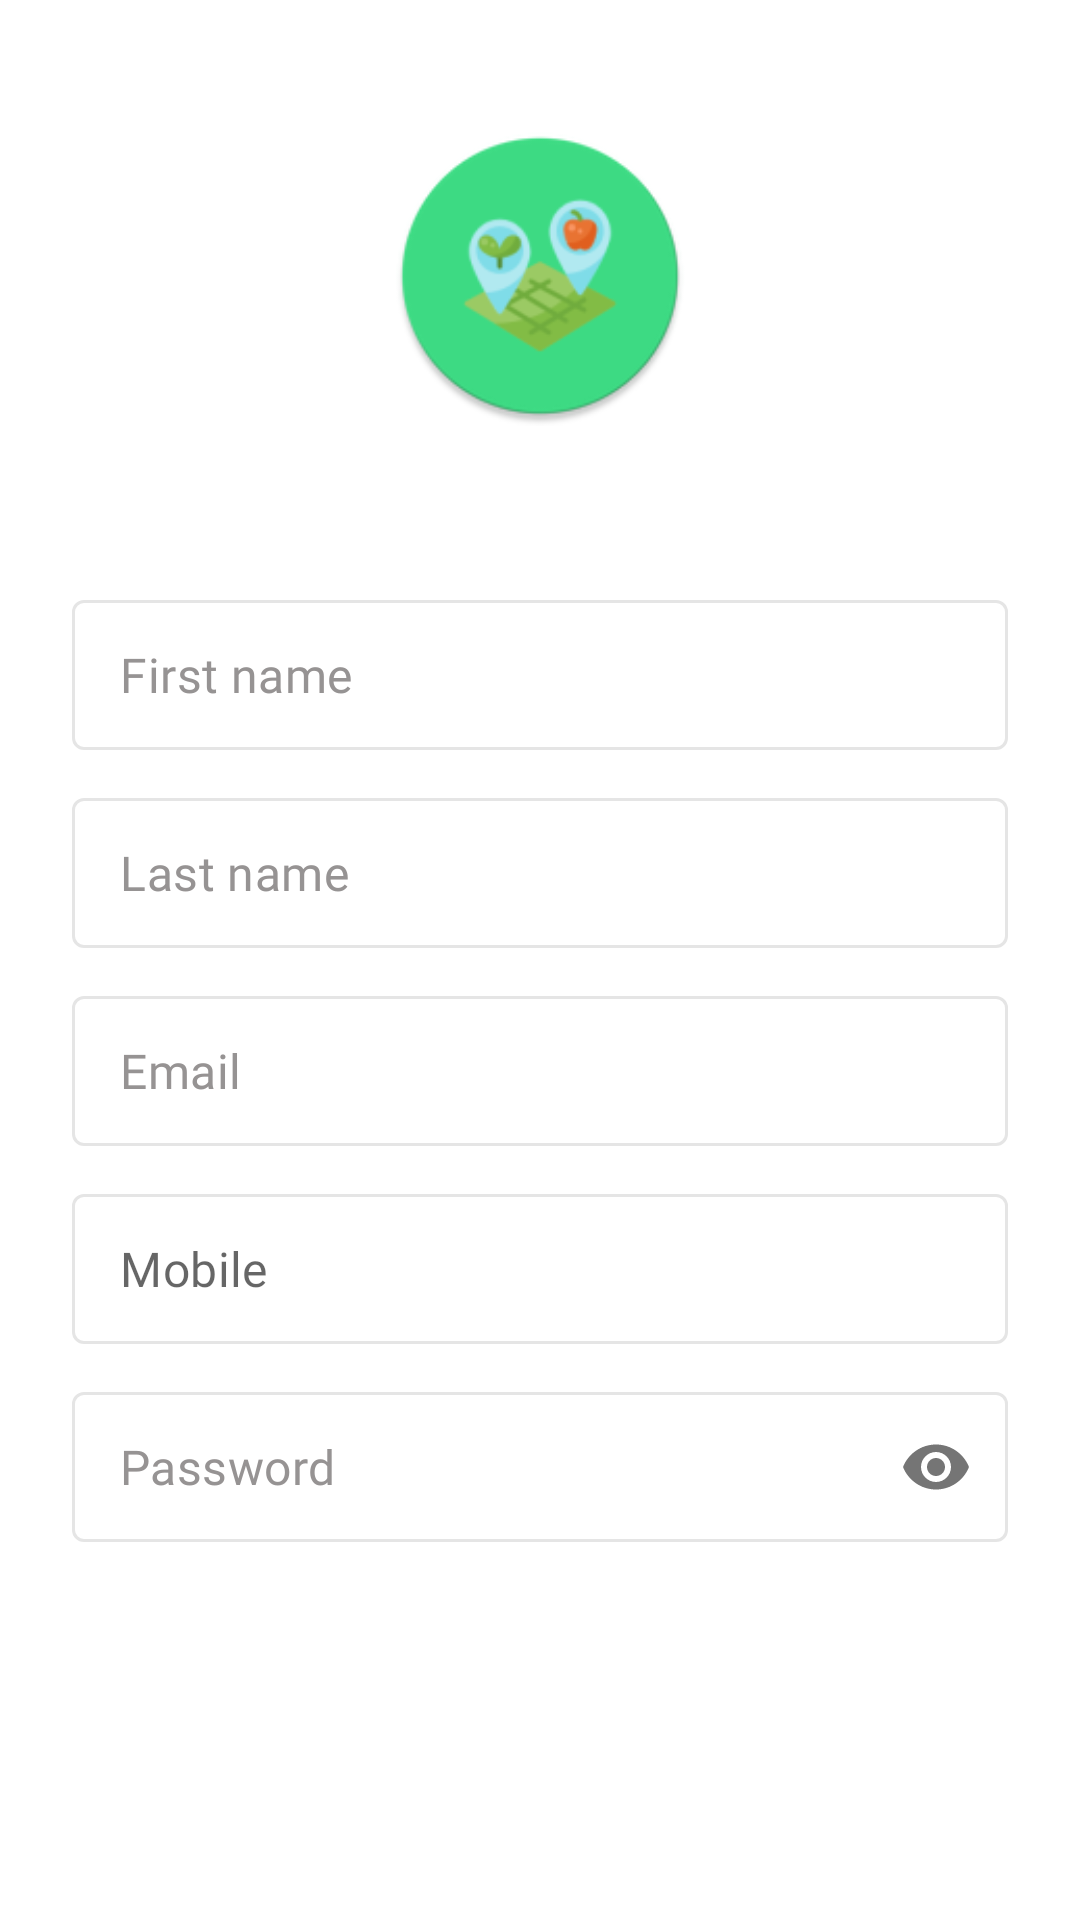

Android layout source for this screen:
<!-- AndroidManifest.xml: application theme AppTheme -->
<!-- res/layout/register_fragment.xml -->
<?xml version="1.0" encoding="utf-8"?>
<androidx.constraintlayout.widget.ConstraintLayout xmlns:android="http://schemas.android.com/apk/res/android"
    xmlns:tools="http://schemas.android.com/tools"
    android:layout_width="match_parent"
    android:layout_height="match_parent"
    xmlns:app="http://schemas.android.com/apk/res-auto"
    tools:context=".ui.auth.register.RegisterFragment">

    <ImageView
        android:id="@+id/ivLogo"
        android:layout_width="100dp"
        android:layout_height="120dp"
        android:layout_marginTop="32dp"
        android:src="@mipmap/ic_launcher_round"
        app:layout_constraintEnd_toEndOf="parent"
        app:layout_constraintStart_toStartOf="parent"
        app:layout_constraintTop_toTopOf="parent" />

    <com.google.android.material.textfield.TextInputLayout
        android:id="@+id/tilFirstName"
        style="@style/Widget.MaterialComponents.TextInputLayout.OutlinedBox.Dense"
        android:layout_width="0dp"
        android:layout_height="wrap_content"
        android:layout_marginTop="48dp"
        android:layout_marginStart="24dp"
        android:layout_marginEnd="24dp"
        app:boxBackgroundColor="@android:color/transparent"
        app:boxStrokeColor="@color/colorTextInputLayoutBorder"
        app:boxStrokeWidth="1dp"
        app:hintAnimationEnabled="false"
        app:hintEnabled="false"
        app:layout_constraintEnd_toEndOf="parent"
        app:layout_constraintStart_toStartOf="parent"
        app:layout_constraintTop_toBottomOf="@+id/ivLogo">

        <com.google.android.material.textfield.TextInputEditText
            android:id="@+id/tieFirstName"
            android:layout_width="match_parent"
            android:layout_height="50dp"
            android:fontFamily="@font/source_sans_pro_regular"
            android:hint="@string/first_name"
            android:inputType="textPersonName"
            android:textColorHint="@color/colorEditTextHint" />

    </com.google.android.material.textfield.TextInputLayout>

    <com.google.android.material.textfield.TextInputLayout
        android:id="@+id/tilLastName"
        style="@style/Widget.MaterialComponents.TextInputLayout.OutlinedBox.Dense"
        android:layout_width="0dp"
        android:layout_height="wrap_content"
        android:layout_marginStart="24dp"
        android:layout_marginTop="16dp"
        android:layout_marginEnd="24dp"
        app:boxBackgroundColor="@android:color/transparent"
        app:boxStrokeColor="@color/colorTextInputLayoutBorder"
        app:boxStrokeWidth="1dp"
        app:hintAnimationEnabled="false"
        app:hintEnabled="false"
        app:layout_constraintEnd_toEndOf="parent"
        app:layout_constraintStart_toStartOf="parent"
        app:layout_constraintTop_toBottomOf="@+id/tilFirstName">

        <com.google.android.material.textfield.TextInputEditText
            android:id="@+id/tieLastName"
            android:layout_width="match_parent"
            android:layout_height="50dp"
            android:fontFamily="@font/source_sans_pro_regular"
            android:hint="@string/last_name"
            android:inputType="textPersonName"
            android:textColorHint="@color/colorEditTextHint" />

    </com.google.android.material.textfield.TextInputLayout>


    <com.google.android.material.textfield.TextInputLayout
        android:id="@+id/tilEmail"
        style="@style/Widget.MaterialComponents.TextInputLayout.OutlinedBox.Dense"
        android:layout_width="0dp"
        android:layout_height="wrap_content"
        android:layout_marginTop="16dp"
        android:layout_marginStart="24dp"
        android:layout_marginEnd="24dp"
        app:boxBackgroundColor="@android:color/transparent"
        app:boxStrokeColor="@color/colorTextInputLayoutBorder"
        app:boxStrokeWidth="1dp"
        app:hintAnimationEnabled="false"
        app:hintEnabled="false"
        app:layout_constraintEnd_toEndOf="parent"
        app:layout_constraintStart_toStartOf="parent"
        app:layout_constraintTop_toBottomOf="@+id/tilLastName">

        <com.google.android.material.textfield.TextInputEditText
            android:id="@+id/tieEmail"
            android:layout_width="match_parent"
            android:layout_height="50dp"
            android:fontFamily="@font/source_sans_pro_regular"
            android:hint="@string/email"
            android:inputType="textEmailAddress"
            android:textColorHint="@color/colorEditTextHint" />

    </com.google.android.material.textfield.TextInputLayout>


    <com.google.android.material.textfield.TextInputLayout
        android:id="@+id/tilMobile"
        style="@style/Widget.MaterialComponents.TextInputLayout.OutlinedBox.Dense"
        android:layout_width="0dp"
        android:layout_height="wrap_content"
        android:layout_marginTop="16dp"
        app:boxBackgroundColor="@android:color/transparent"
        app:boxStrokeColor="@color/colorTextInputLayoutBorder"
        app:boxStrokeWidth="1dp"
        app:hintAnimationEnabled="false"
        app:hintEnabled="false"
        app:layout_constraintEnd_toEndOf="@+id/tilEmail"
        app:layout_constraintStart_toStartOf="@+id/tilEmail"
        app:layout_constraintTop_toBottomOf="@+id/tilEmail">

        <com.google.android.material.textfield.TextInputEditText
            android:id="@+id/tieMobile"
            android:layout_width="match_parent"
            android:layout_height="50dp"
            android:fontFamily="@font/source_sans_pro_regular"
            android:hint="@string/mobile"
            android:inputType="number"
            android:maxLength="11"
            android:textColor="@color/colorTextPrimary" />

    </com.google.android.material.textfield.TextInputLayout>

    <com.google.android.material.textfield.TextInputLayout
        android:id="@+id/tilPassword"
        style="@style/Widget.MaterialComponents.TextInputLayout.OutlinedBox.Dense"
        android:layout_width="0dp"
        android:layout_height="wrap_content"
        android:layout_marginTop="16dp"
        android:fontFamily="@font/source_sans_pro_regular"
        app:boxBackgroundColor="@android:color/transparent"
        app:boxStrokeColor="@color/colorTextInputLayoutBorder"
        app:boxStrokeWidth="1dp"
        app:endIconTint="@color/colorEditTextHint"
        app:hintAnimationEnabled="false"
        app:hintEnabled="false"
        app:layout_constraintEnd_toEndOf="@+id/tilEmail"
        app:layout_constraintStart_toStartOf="@+id/tilEmail"
        app:layout_constraintTop_toBottomOf="@+id/tilMobile"
        app:passwordToggleEnabled="true">

        <com.google.android.material.textfield.TextInputEditText
            android:id="@+id/tiePassword"
            android:layout_width="match_parent"
            android:layout_height="50dp"
            android:fontFamily="@font/source_sans_pro_regular"
            android:hint="@string/password"
            android:imeOptions="actionDone"
            android:inputType="textPassword"
            android:textColorHint="@color/colorEditTextHint"
            app:layout_constraintBottom_toTopOf="@+id/tilMobile" />

    </com.google.android.material.textfield.TextInputLayout>

    <com.google.android.material.button.MaterialButton
        android:id="@+id/mbCreateAccount"
        android:layout_width="0dp"
        android:layout_height="@dimen/button_height"
        android:layout_marginTop="24dp"
        android:fontFamily="@font/source_sans_pro_bold"
        android:text="@string/register"
        android:textAllCaps="false"
        android:textColor="@color/colorWhite"
        android:textSize="16sp"
        app:backgroundTint="@color/colorAccent"
        app:layout_constraintEnd_toEndOf="@+id/tilPassword"
        app:layout_constraintStart_toStartOf="@+id/tilPassword"
        app:layout_constraintTop_toBottomOf="@+id/tilPassword" />

</androidx.constraintlayout.widget.ConstraintLayout>
<!-- resources referenced by this layout -->
<resources>
  <color name="colorAccent">#046637</color>
  <color name="colorEditTextHint">#969393</color>
  <color name="colorTextInputLayoutBorder">#E5E5E5</color>
  <color name="colorTextPrimary">#211F1F</color>
  <color name="colorWhite">#FFFFFF</color>
  <!-- mipmap ic_launcher_round: png bitmap (mipmap-hdpi, 4845 bytes) -->
  <string name="email">Email</string>
  <string name="first_name">First name</string>
  <string name="last_name">Last name</string>
  <string name="mobile">Mobile</string>
  <string name="password">Password</string>
  <string name="register">SignUp</string>
  <style name="AppTheme" parent="Theme.MaterialComponents.Light.DarkActionBar">
          
          <item name="colorPrimary">@color/colorPrimary</item>
          <item name="colorPrimaryDark">@color/colorPrimaryDark</item>
          <item name="colorAccent">@color/colorAccent</item>
      </style>
  <color name="colorPrimary">#4CAF50</color>
  <color name="colorPrimaryDark">#388E3C</color>
</resources>
